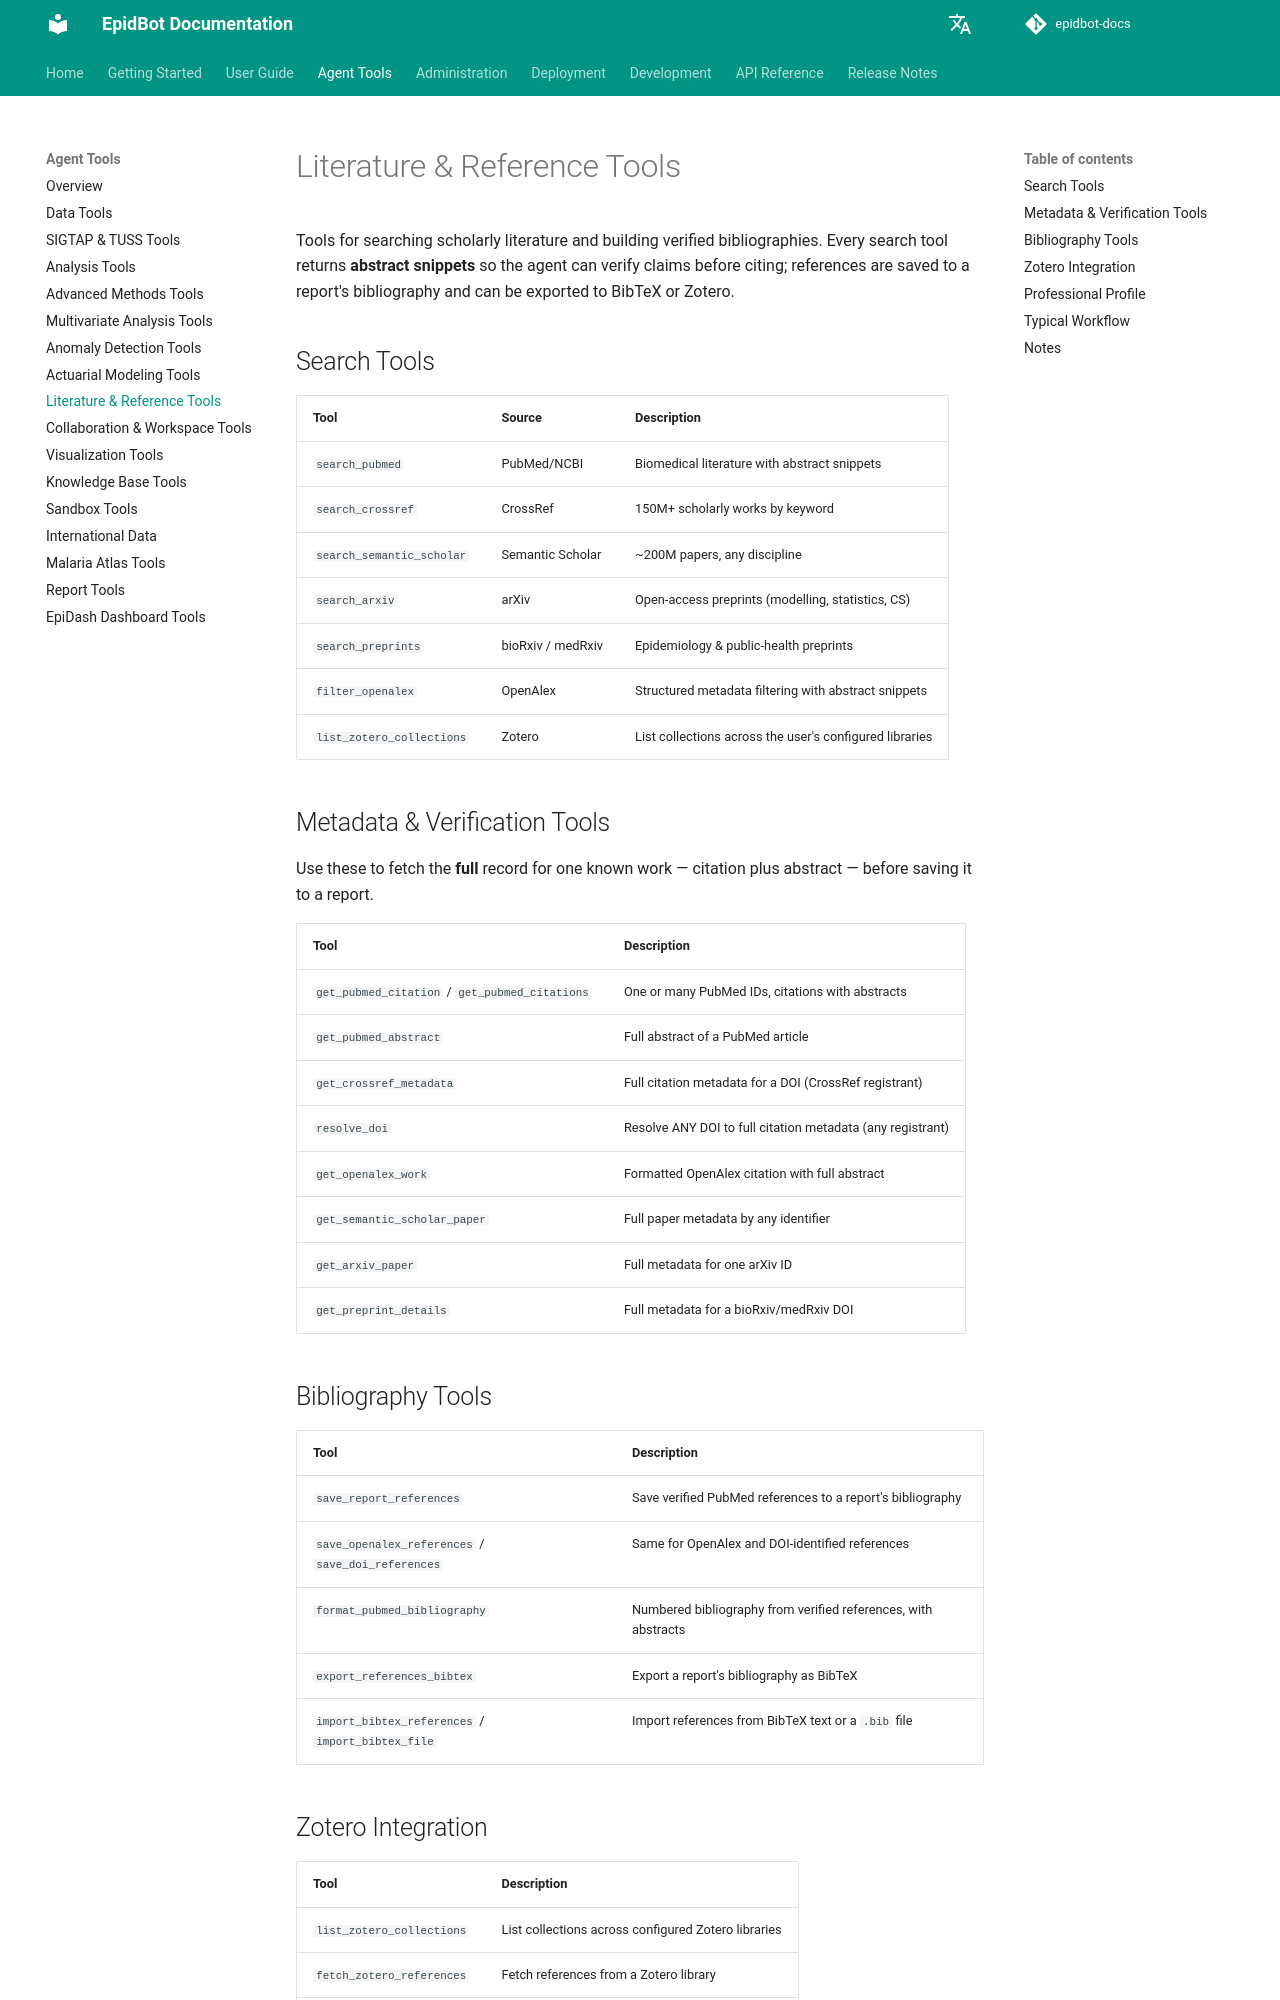

repository: Deeplearn-PeD/epidbot-docs · page: tools/literature-tools/index.html · generator: mkdocs

# Literature & Reference Tools

Tools for searching scholarly literature and building verified bibliographies. Every search tool returns **abstract snippets** so the agent can verify claims before citing; references are saved to a report's bibliography and can be exported to BibTeX or Zotero.

## Search Tools

| Tool | Source | Description |
|------|--------|-------------|
| `search_pubmed` | PubMed/NCBI | Biomedical literature with abstract snippets |
| `search_crossref` | CrossRef | 150M+ scholarly works by keyword |
| `search_semantic_scholar` | Semantic Scholar | ~200M papers, any discipline |
| `search_arxiv` | arXiv | Open-access preprints (modelling, statistics, CS) |
| `search_preprints` | bioRxiv / medRxiv | Epidemiology & public-health preprints |
| `filter_openalex` | OpenAlex | Structured metadata filtering with abstract snippets |
| `list_zotero_collections` | Zotero | List collections across the user's configured libraries |

## Metadata & Verification Tools

Use these to fetch the **full** record for one known work — citation plus abstract — before saving it to a report.

| Tool | Description |
|------|-------------|
| `get_pubmed_citation` / `get_pubmed_citations` | One or many PubMed IDs, citations with abstracts |
| `get_pubmed_abstract` | Full abstract of a PubMed article |
| `get_crossref_metadata` | Full citation metadata for a DOI (CrossRef registrant) |
| `resolve_doi` | Resolve ANY DOI to full citation metadata (any registrant) |
| `get_openalex_work` | Formatted OpenAlex citation with full abstract |
| `get_semantic_scholar_paper` | Full paper metadata by any identifier |
| `get_arxiv_paper` | Full metadata for one arXiv ID |
| `get_preprint_details` | Full metadata for a bioRxiv/medRxiv DOI |

## Bibliography Tools

| Tool | Description |
|------|-------------|
| `save_report_references` | Save verified PubMed references to a report's bibliography |
| `save_openalex_references` / `save_doi_references` | Same for OpenAlex and DOI-identified references |
| `format_pubmed_bibliography` | Numbered bibliography from verified references, with abstracts |
| `export_references_bibtex` | Export a report's bibliography as BibTeX |
| `import_bibtex_references` / `import_bibtex_file` | Import references from BibTeX text or a `.bib` file |
